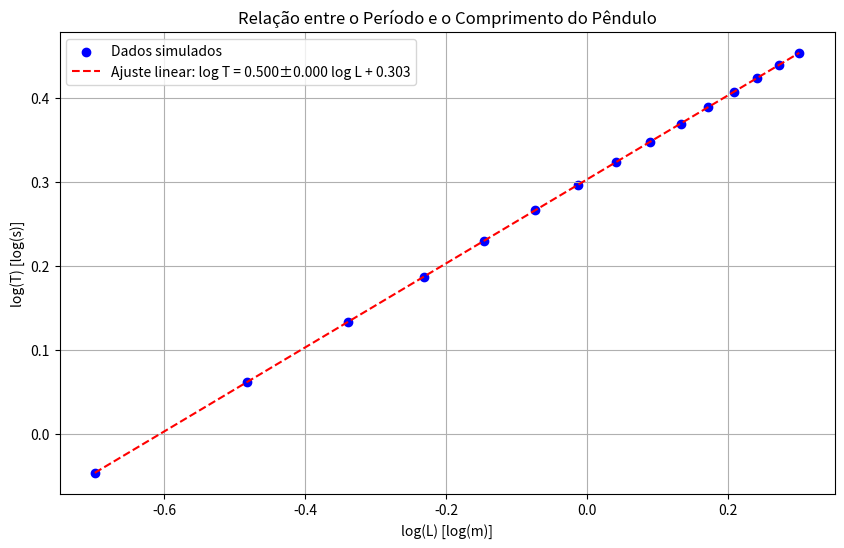

Generate this figure with matplotlib:
import numpy as np
import matplotlib.pyplot as plt

# Cálculo de máximos com a interpolação

def find_quadratic_max(x0, x1, x2, y0, y1, y2):
    
    y = (x0 - x1)*(x0 - x2)*(x1 - x2)
    A = (x2*(y1 - y0) + x1*(y0 - y2) + x0*(y2 - y1)) / y
    B = (x2**2*(y0 - y1) + x1**2*(y2 - y0) + x0**2*(y1 - y2)) / y
    x_vertex = -B / (2*A)
    return x_vertex

def calculate_period(L, theta0=0.1, dt=0.001, tf=10.0):
    t = np.arange(0, tf, dt)
    theta = np.zeros_like(t)
    theta[0] = theta0
    v = 0.0
    
    for i in range(1, len(t)):
        v = v - (9.8/L) * np.sin(theta[i-1]) * dt
        theta[i] = theta[i-1] + v * dt
    
    
    max_times = []
    for i in range(1, len(theta)-1):
        if theta[i] > theta[i-1] and theta[i] > theta[i+1]:
            t_max = find_quadratic_max(t[i-1], t[i], t[i+1],
                                       theta[i-1], theta[i], theta[i+1])
            max_times.append(t_max)
            if len(max_times) == 2:
                break
    
    return max_times[1] - max_times[0] if len(max_times) >= 2 else None


L_values = np.linspace(0.2, 2.0, 15)
periods = []

for L in L_values:
    T = calculate_period(L)
    if T is not None:
        periods.append(T)
    else:
        periods.append(np.nan)


log_L = np.log10(L_values)
log_T = np.log10(periods)

# mínimos quadrados
def linear(x, y):
    n = len(x)
    sum_x = np.sum(x)
    sum_y = np.sum(y)
    sum_xy = np.sum(x*y)
    sum_x2 = np.sum(x**2)
    
    a = (n*sum_xy - sum_x*sum_y) / (n*sum_x2 - sum_x**2)
    b = (sum_y - a*sum_x) / n
    
    y_pred = a*x + b
    residuals = y - y_pred
    std_err = np.sqrt(np.sum(residuals**2)/(n-2))
    a_err = std_err * np.sqrt(n/(n*sum_x2 - sum_x**2))
    
    return a, b, a_err

a, b, a_err = linear(log_L, log_T)


log_L_fit = np.array([min(log_L), max(log_L)])
log_T_fit = a*log_L_fit + b

# Gráfico log-log
plt.figure(figsize=(10, 6))
plt.scatter(log_L, log_T, label='Dados simulados', color='blue')
plt.plot(log_L_fit, log_T_fit, 'r--', 
         label=f'Ajuste linear: log T = {a:.3f}±{a_err:.3f} log L + {b:.3f}')
plt.xlabel('log(L) [log(m)]')
plt.ylabel('log(T) [log(s)]')
plt.title('Relação entre o Período e o Comprimento do Pêndulo')
plt.grid(True, which="both", ls="-")
plt.legend()
plt.show()

# Resultados
print("\nResultados do ajuste linear (implementação manual):")
print(f"Declive (a) = {a:.4f} ± {a_err:.4f}")
print(f"Ordenada na origem (b) = {b:.4f}")